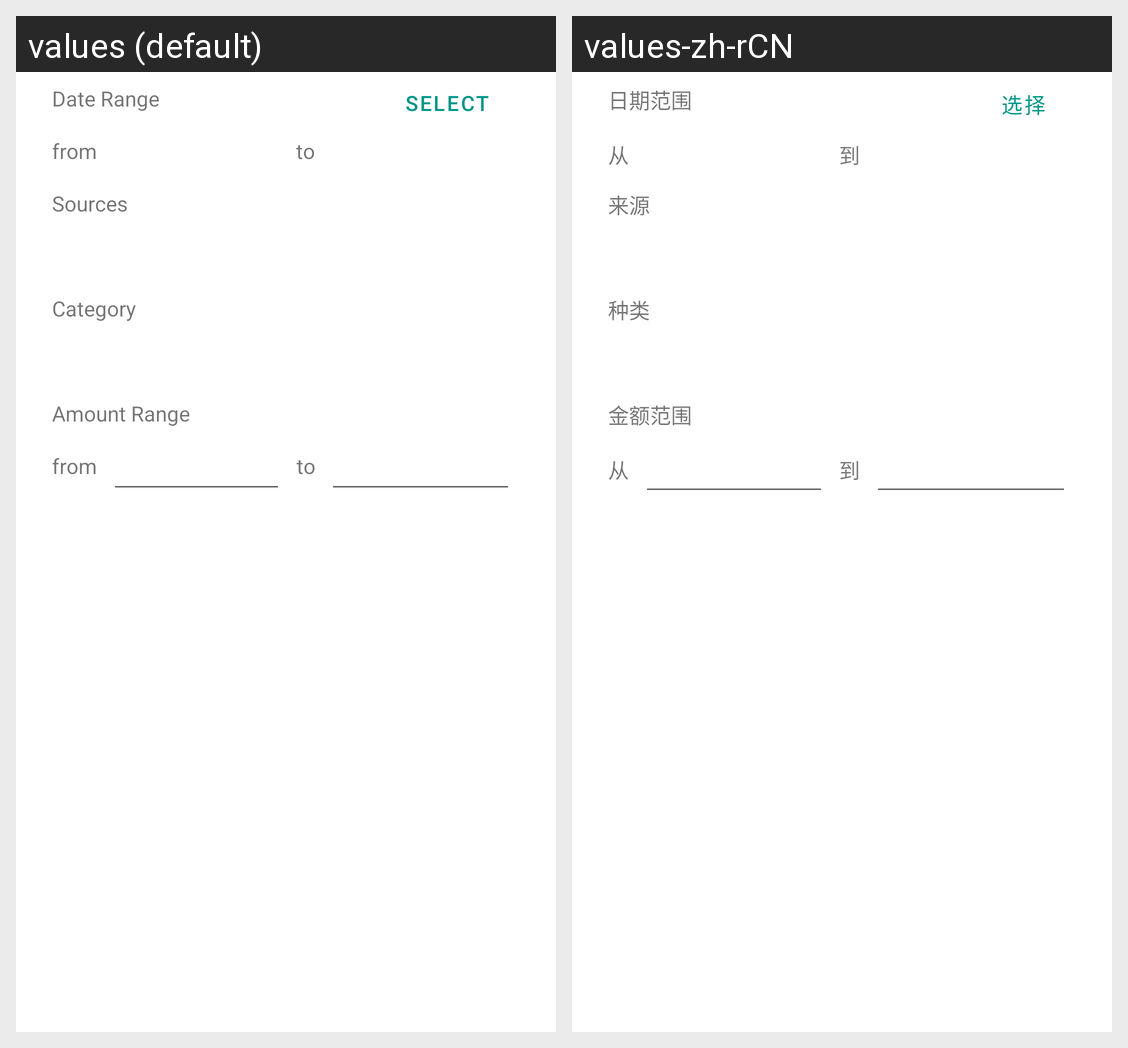

The same Android screen rendered under two of its app's locales, left to right. List the strings drawn on it with the default value and each locale's translation.
Android screen res/layout/filter_info.xml rendered under 2 locales, left to right: values (default), values-zh-rCN. Device: Nexus 5 (rendered at 1080×1920; each locale shown at half size, 540×960, under a caption strip naming it); theme Theme.ExceptPains.
Strings drawn on this screen, with the default value and each locale's value (text and hints the layout hard-codes, and strings that could not be matched under every locale, appear in the picture but are not listed):

to
  values: to
  values-zh-rCN: 到

from
  values: from
  values-zh-rCN: 从

date_range
  values: Date Range
  values-zh-rCN: 日期范围

detail_btn_select
  values: Select
  values-zh-rCN: 选择

sources
  values: Sources
  values-zh-rCN: 来源

detail_type
  values: Category
  values-zh-rCN: 种类

amount_range
  values: Amount Range
  values-zh-rCN: 金额范围
